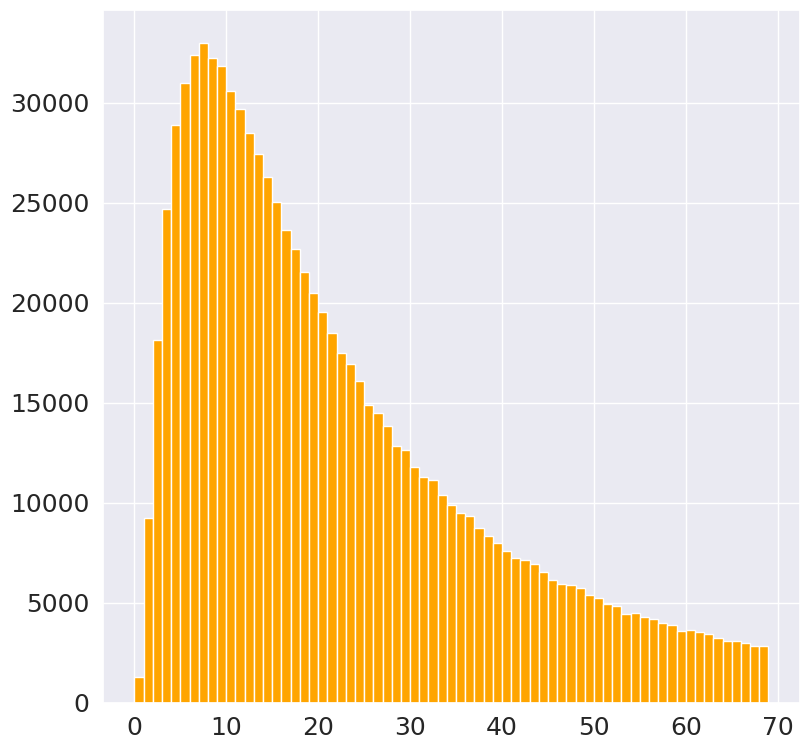

Recreate this plot in Python. (Note: this script raises an exception after producing the figure.)
# -*- coding: utf-8 -*-
"""
Created on Sat Jun 20 22:17:25 2020

[redacted]
"""

import numpy as np
import matplotlib.pyplot as plt
import scipy as sp

import seaborn as sns

sns.set()
SMALL_SIZE = 18
MEDIUM_SIZE = 18
BIGGER_SIZE = 18
plt.rc('font', size=SMALL_SIZE)          # controls default text sizes
plt.rc('axes', titlesize=SMALL_SIZE)     # fontsize of the axes title
plt.rc('axes', labelsize=MEDIUM_SIZE)    # fontsize of the x and y labels
plt.rc('xtick', labelsize=SMALL_SIZE)    # fontsize of the tick labels
plt.rc('ytick', labelsize=SMALL_SIZE)    # fontsize of the tick labels
plt.rc('legend', fontsize=SMALL_SIZE)    # legend fontsize
plt.rc('figure', titlesize=BIGGER_SIZE)  # fontsize of the figure title
plt.close('all')




def random_samples(size):
    ''' Return a list of random variates distributed
        according to the log-normal distribution.'''
    # define parameters of our log-normal distribution
    sig, mu = 1, 3
    rv = np.random.lognormal(mean=mu, sigma=sig, size=size)
    return rv
 
N = 1000000
mean_sizes_m = [1, 10, 100]
 
rv = random_samples(N)
rv_split = [[rv[i:i+m] for i in range(0, len(rv), m)]
            for m in mean_sizes_m]
sample_means = [[s.mean() for s in samples]
                for samples in rv_split]


x = np.arange(0,70,1)
colors = ['orange', 'r', 'c']
plt.figure(1, figsize=[9,9]) 
# plot the histograms
for i, set_of_sample_means in enumerate(sample_means):
    lab = 'n = {} sample mean'.format(mean_sizes_m[i])
    plt.hist(set_of_sample_means, bins=x,
             normed=True, alpha=0.5,
             color=colors[i],
             label=lab)
 
# define parameters of our log-normal distribution
sig, mu = 1, 3
 
# plot our distribution
lognorm_pdf = [sp.stats.lognorm.pdf(x=i, s=sig, scale=np.exp(mu))
               for i in x]

plt.plot(x, lognorm_pdf, lw=4, c='b', alpha=0.5,
         label='probability distribution')
 
# plot the mean of the distribution,
plt.axvline(np.exp(mu + 0.5*sig**2), 0, 1,
            color='black', alpha=0.5, label='mean')
 
plt.title('Sample means from log-normally distributed samples'
          .format(N), y=1.03, fontsize=20)
plt.ylabel('Normalized frequency', labelpad=15)
plt.xlabel('$x$', labelpad=15)
 
plt.legend()
plt.savefig('log_normal_central_limit_theroem.png',
             bbox_inches='tight', dpi=300)